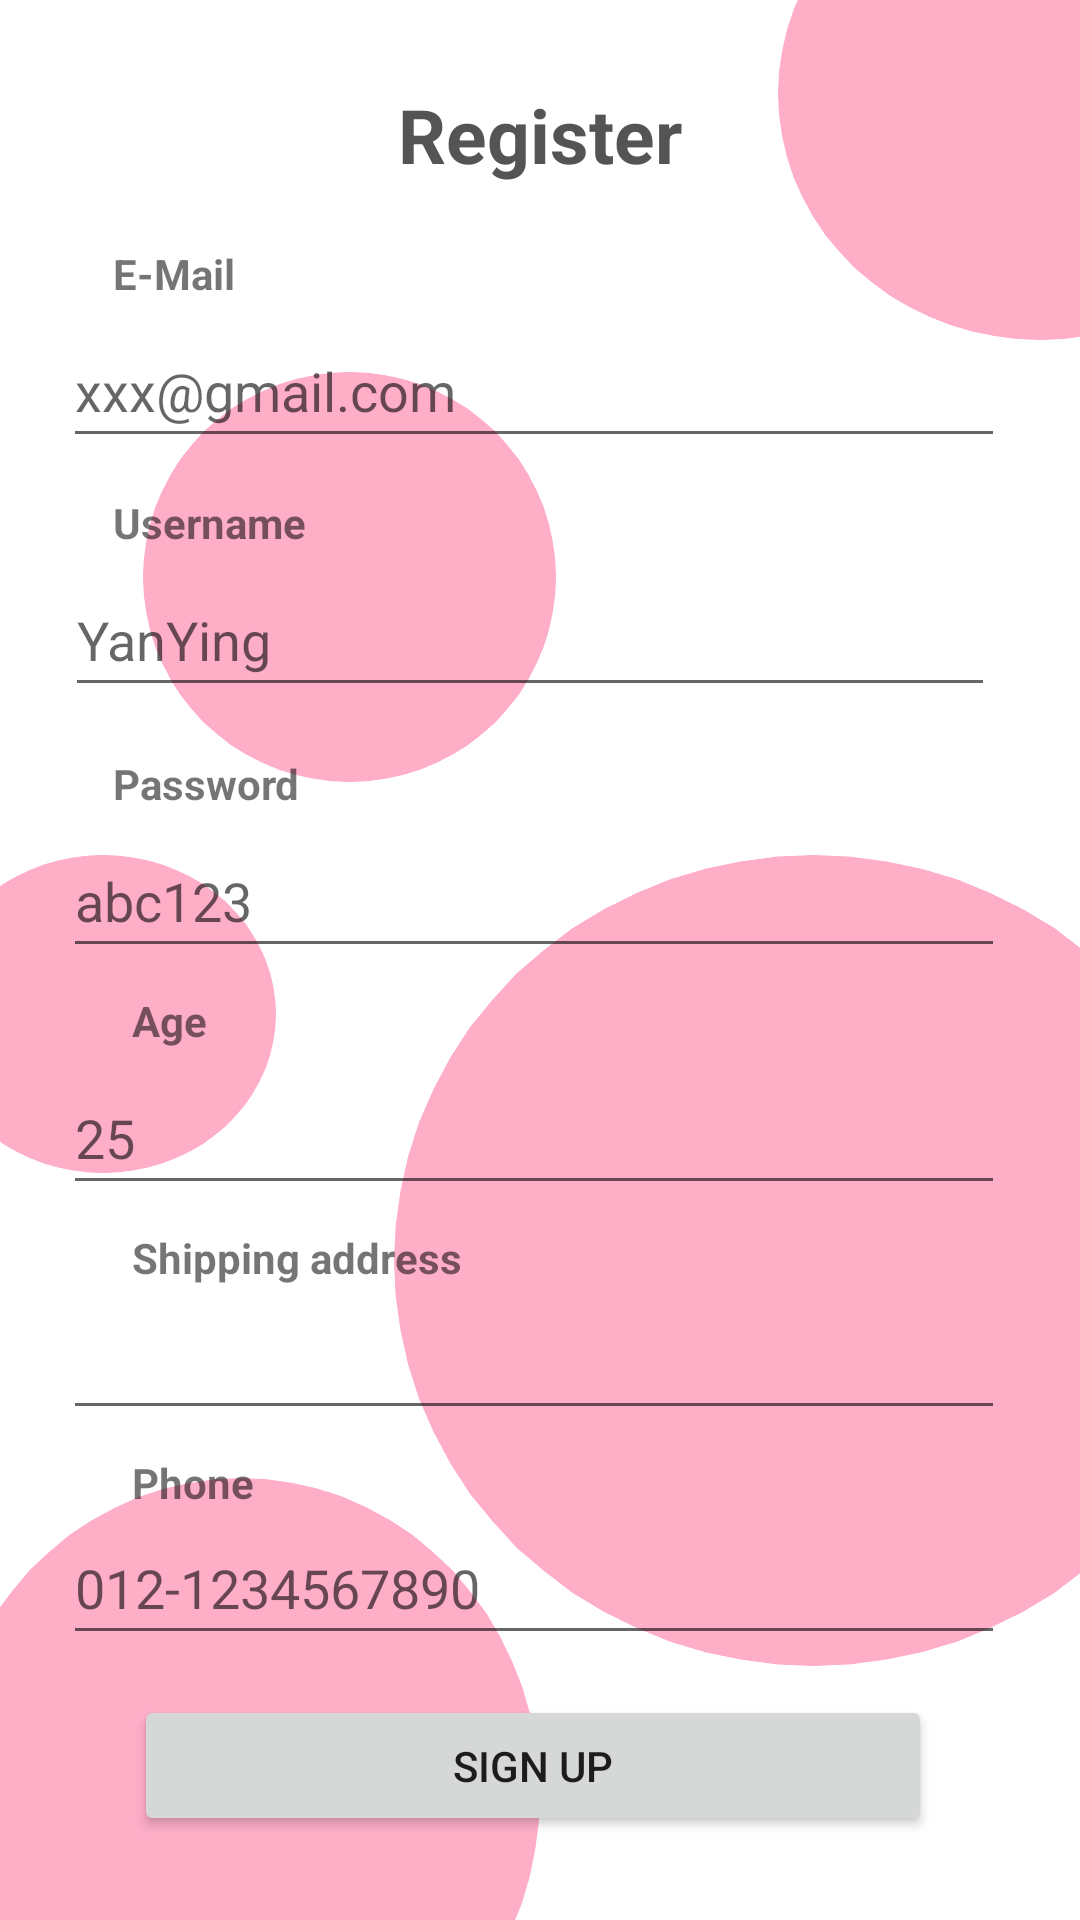

Here is an Android app screen rendered from its layout file. Give the layout XML and the strings, colors and styles it references.
<!-- AndroidManifest.xml: application theme Theme.FazzApplication -->
<!-- res/layout/activity_sign_up.xml -->
<?xml version="1.0" encoding="utf-8"?>
<androidx.constraintlayout.widget.ConstraintLayout xmlns:android="http://schemas.android.com/apk/res/android"
    xmlns:app="http://schemas.android.com/apk/res-auto"
    xmlns:tools="http://schemas.android.com/tools"
    android:layout_width="match_parent"
    android:layout_height="match_parent"
    android:background="@drawable/register_page">

    <EditText
        android:id="@+id/editTextShippingAdd"
        android:layout_width="314dp"
        android:layout_height="48dp"
        android:ems="10"
        app:layout_constraintEnd_toEndOf="parent"
        app:layout_constraintHorizontal_bias="0.453"
        app:layout_constraintStart_toStartOf="parent"
        app:layout_constraintTop_toBottomOf="@+id/textView15" />

    <EditText
        android:id="@+id/editTextphone"
        android:layout_width="314dp"
        android:layout_height="48dp"
        android:ems="10"
        android:hint="012-1234567890"
        android:inputType="number"
        app:layout_constraintBottom_toTopOf="@+id/button3"
        app:layout_constraintEnd_toEndOf="parent"
        app:layout_constraintHorizontal_bias="0.453"
        app:layout_constraintStart_toStartOf="parent"
        app:layout_constraintTop_toBottomOf="@+id/textView16"
        app:layout_constraintVertical_bias="0.0" />

    <TextView
        android:id="@+id/textView15"
        android:layout_width="wrap_content"
        android:layout_height="wrap_content"
        android:layout_marginStart="44dp"
        android:layout_marginTop="8dp"
        android:text="Shipping address"
        android:textStyle="bold"
        app:layout_constraintStart_toStartOf="parent"
        app:layout_constraintTop_toBottomOf="@+id/editTextTextAge"
        tools:ignore="MissingConstraints" />

    <TextView
        android:id="@+id/textView16"
        android:layout_width="wrap_content"
        android:layout_height="wrap_content"
        android:layout_marginStart="44dp"
        android:layout_marginTop="8dp"
        android:text="Phone"
        android:textStyle="bold"
        app:layout_constraintStart_toStartOf="parent"
        app:layout_constraintTop_toBottomOf="@+id/editTextShippingAdd"
        tools:ignore="MissingConstraints" />

    <EditText
        android:id="@+id/editTextTextAge"
        android:layout_width="314dp"
        android:layout_height="48dp"
        android:layout_marginTop="4dp"
        android:ems="10"
        android:hint="25"
        android:inputType="number"
        app:layout_constraintEnd_toEndOf="parent"
        app:layout_constraintHorizontal_bias="0.453"
        app:layout_constraintStart_toStartOf="parent"
        app:layout_constraintTop_toBottomOf="@+id/textView12" />

    <TextView
        android:id="@+id/textView"
        android:layout_width="wrap_content"
        android:layout_height="wrap_content"
        android:layout_marginTop="28dp"
        android:text="Register"
        android:textColor="#545454"
        android:textSize="25dp"
        android:textStyle="bold"
        app:layout_constraintEnd_toEndOf="parent"
        app:layout_constraintStart_toStartOf="parent"
        app:layout_constraintTop_toTopOf="parent" />

    <TextView
        android:id="@+id/textView2"
        android:layout_width="wrap_content"
        android:layout_height="wrap_content"
        android:layout_marginTop="20dp"
        android:text="E-Mail"
        android:textStyle="bold"
        app:layout_constraintEnd_toEndOf="parent"
        app:layout_constraintHorizontal_bias="0.118"
        app:layout_constraintStart_toStartOf="parent"
        app:layout_constraintTop_toBottomOf="@+id/textView" />

    <EditText
        android:id="@+id/editTextTextEmailAddress"
        android:layout_width="314dp"
        android:layout_height="48dp"
        android:layout_marginTop="4dp"
        android:ems="10"
        android:hint="xxx@gmail.com"
        android:inputType="textEmailAddress"
        app:layout_constraintEnd_toEndOf="parent"
        app:layout_constraintHorizontal_bias="0.453"
        app:layout_constraintStart_toStartOf="parent"
        app:layout_constraintTop_toBottomOf="@+id/textView2" />

    <TextView
        android:id="@+id/textView3"
        android:layout_width="wrap_content"
        android:layout_height="wrap_content"
        android:layout_marginTop="12dp"
        android:text="Username"
        android:textStyle="bold"
        app:layout_constraintEnd_toEndOf="parent"
        app:layout_constraintHorizontal_bias="0.127"
        app:layout_constraintStart_toStartOf="parent"
        app:layout_constraintTop_toBottomOf="@+id/editTextTextEmailAddress" />

    <TextView
        android:id="@+id/textView4"
        android:layout_width="wrap_content"
        android:layout_height="wrap_content"
        android:layout_marginTop="16dp"
        android:text="Password"
        android:textStyle="bold"
        app:layout_constraintEnd_toEndOf="parent"
        app:layout_constraintHorizontal_bias="0.126"
        app:layout_constraintStart_toStartOf="parent"
        app:layout_constraintTop_toBottomOf="@+id/editTextTextPersonName" />


    <EditText
        android:id="@+id/editTextTextPassword"
        android:layout_width="314dp"
        android:layout_height="48dp"
        android:layout_marginTop="4dp"
        android:ems="10"
        android:hint="abc123"
        android:inputType="textPassword"
        app:layout_constraintEnd_toEndOf="parent"
        app:layout_constraintHorizontal_bias="0.453"
        app:layout_constraintStart_toStartOf="parent"
        app:layout_constraintTop_toBottomOf="@+id/textView4" />

    <EditText
        android:id="@+id/editTextTextPersonName"
        android:layout_width="310dp"
        android:layout_height="48dp"
        android:layout_marginTop="4dp"
        android:ems="10"
        android:hint="YanYing "
        android:inputType="textPersonName"
        app:layout_constraintEnd_toEndOf="parent"
        app:layout_constraintHorizontal_bias="0.435"
        app:layout_constraintStart_toStartOf="parent"
        app:layout_constraintTop_toBottomOf="@+id/textView3" />

    <Button
        android:id="@+id/button3"
        android:layout_width="266dp"
        android:layout_height="47dp"
        android:layout_marginBottom="28dp"
        android:text="Sign Up"
        app:layout_constraintBottom_toBottomOf="parent"
        app:layout_constraintEnd_toEndOf="parent"
        app:layout_constraintHorizontal_bias="0.475"
        app:layout_constraintStart_toStartOf="parent"
        app:layout_constraintVertical_bias="0.518"
        tools:ignore="MissingConstraints" />

    <ProgressBar
        android:id="@+id/progressBar"
        style="?android:attr/progressBarStyle"
        android:layout_width="wrap_content"
        android:layout_height="wrap_content"
        android:layout_centerInParent="true"
        android:visibility="gone"
        tools:ignore="MissingConstraints"
        app:layout_constraintTop_toTopOf="parent"
        app:layout_constraintBottom_toBottomOf="parent"
        app:layout_constraintLeft_toLeftOf="parent"
        app:layout_constraintRight_toRightOf="parent" />

    <TextView
        android:id="@+id/textView12"
        android:layout_width="wrap_content"
        android:layout_height="wrap_content"
        android:layout_marginStart="44dp"
        android:layout_marginTop="8dp"
        android:text="Age"
        android:textStyle="bold"
        app:layout_constraintStart_toStartOf="parent"
        app:layout_constraintTop_toBottomOf="@+id/editTextTextPassword"
        tools:ignore="MissingConstraints" />

</androidx.constraintlayout.widget.ConstraintLayout>
<!-- resources referenced by this layout -->
<resources>
  <!-- drawable register_page: png bitmap (drawable, 26430 bytes) -->
  <style name="Theme.FazzApplication" parent="Theme.MaterialComponents.DayNight.DarkActionBar">
          
          <item name="colorPrimary">@color/purple_500</item>
          <item name="colorPrimaryVariant">@color/purple_700</item>
          <item name="colorOnPrimary">@color/white</item>
          
          <item name="colorSecondary">@color/teal_200</item>
          <item name="colorSecondaryVariant">@color/teal_700</item>
          <item name="colorOnSecondary">@color/black</item>
          
          <item name="android:statusBarColor" tools:targetApi="l">?attr/colorPrimaryVariant</item>
          
      </style>
  <color name="purple_500">#f28983</color>
  <color name="purple_700">#d9645d</color>
  <color name="white">#FFFFFFFF</color>
  <color name="teal_200">#FF03DAC5</color>
  <color name="teal_700">#FF018786</color>
  <color name="black">#FF000000</color>
</resources>
